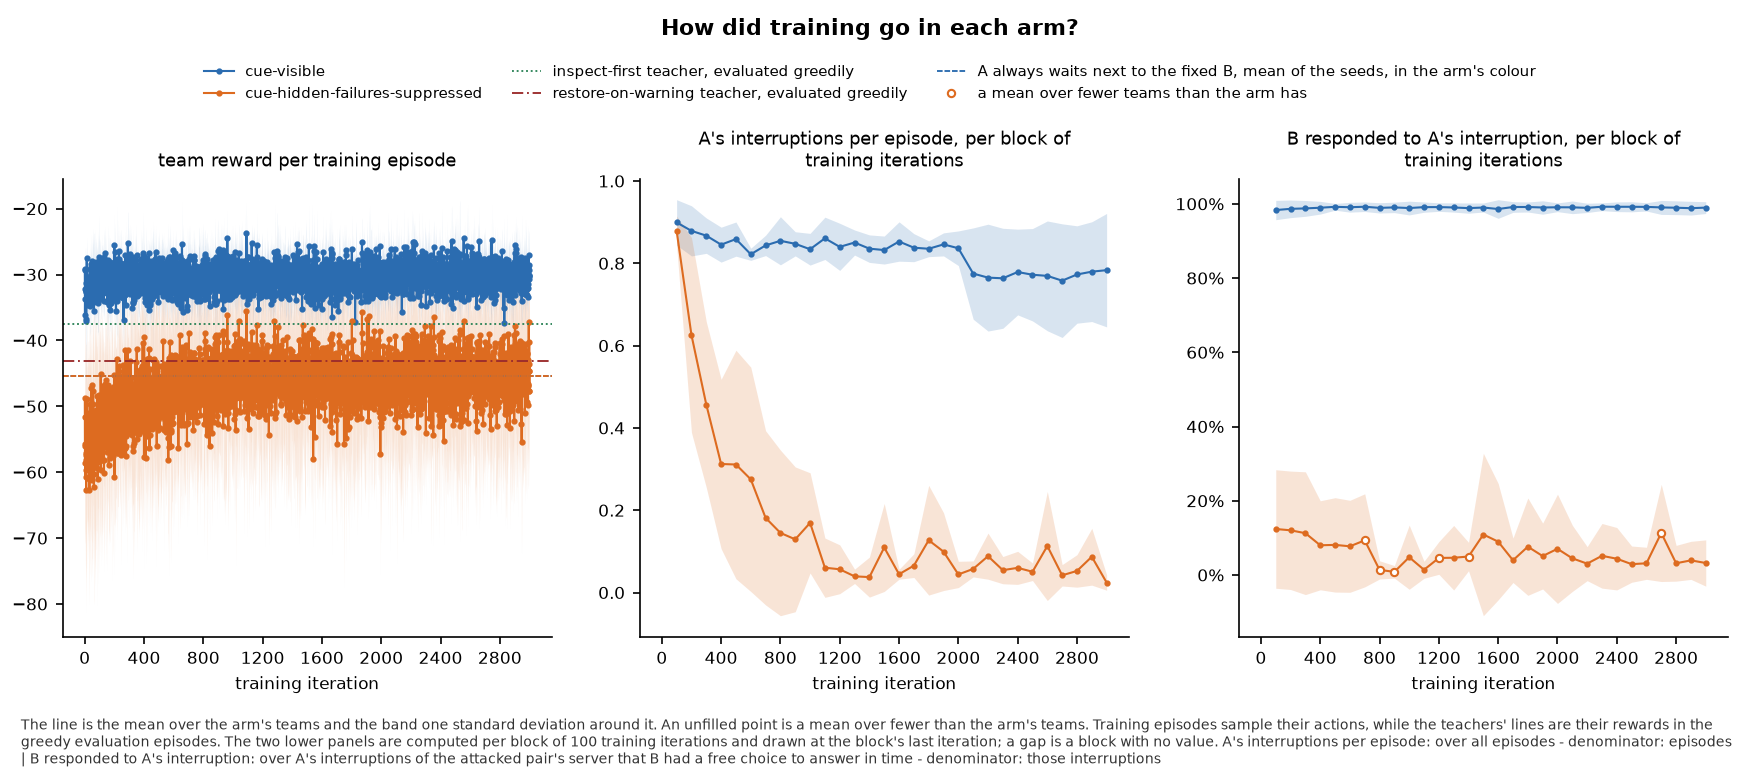

The data file committed next to this chart (first rows):
panel, series, seed, x, value, sd, numerator, count, mark
team reward per training episode, cue-visible, , 1, -29.36, 4.062, , 5, mean
team reward per training episode, cue-visible, , 2, -36.17, 4.417, , 5, mean
team reward per training episode, cue-visible, , 3, -32.16, 4.131, , 5, mean
team reward per training episode, cue-visible, , 4, -29.23, 3.322, , 5, mean
team reward per training episode, cue-visible, , 5, -33.75, 3.206, , 5, mean
team reward per training episode, cue-visible, , 6, -32.52, 5.451, , 5, mean
team reward per training episode, cue-visible, , 7, -32.62, 2.965, , 5, mean
team reward per training episode, cue-visible, , 8, -32.42, 5.41, , 5, mean
team reward per training episode, cue-visible, , 9, -31.3, 3.513, , 5, mean
team reward per training episode, cue-visible, , 10, -36.77, 8.688, , 5, mean
team reward per training episode, cue-visible, , 11, -37.01, 11.25, , 5, mean
team reward per training episode, cue-visible, , 12, -32.23, 1.688, , 5, mean
team reward per training episode, cue-visible, , 13, -34.56, 7.284, , 5, mean
team reward per training episode, cue-visible, , 14, -27.49, 3.13, , 5, mean
team reward per training episode, cue-visible, , 15, -31.57, 4.531, , 5, mean
team reward per training episode, cue-visible, , 16, -33.34, 3.507, , 5, mean
team reward per training episode, cue-visible, , 17, -32.35, 5.103, , 5, mean
team reward per training episode, cue-visible, , 18, -30.73, 2.037, , 5, mean
team reward per training episode, cue-visible, , 19, -33.77, 2.417, , 5, mean
team reward per training episode, cue-visible, , 20, -32.19, 3.28, , 5, mean
team reward per training episode, cue-visible, , 21, -33.7, 3.891, , 5, mean
team reward per training episode, cue-visible, , 22, -30.96, 3.681, , 5, mean
team reward per training episode, cue-visible, , 23, -32.39, 3.968, , 5, mean
team reward per training episode, cue-visible, , 24, -31.28, 2.051, , 5, mean
team reward per training episode, cue-visible, , 25, -32.59, 5.82, , 5, mean
team reward per training episode, cue-visible, , 26, -30.94, 3.308, , 5, mean
team reward per training episode, cue-visible, , 27, -32.04, 4.914, , 5, mean
team reward per training episode, cue-visible, , 28, -33.42, 3.246, , 5, mean
team reward per training episode, cue-visible, , 29, -30.64, 4.537, , 5, mean
team reward per training episode, cue-visible, , 30, -31.93, 3.46, , 5, mean
team reward per training episode, cue-visible, , 31, -34.39, 3.263, , 5, mean
team reward per training episode, cue-visible, , 32, -33.94, 2.025, , 5, mean
team reward per training episode, cue-visible, , 33, -30.59, 3.405, , 5, mean
team reward per training episode, cue-visible, , 34, -29.15, 1.374, , 5, mean
team reward per training episode, cue-visible, , 35, -32.53, 1.575, , 5, mean
team reward per training episode, cue-visible, , 36, -30.26, 4.663, , 5, mean
team reward per training episode, cue-visible, , 37, -34.58, 2.754, , 5, mean
team reward per training episode, cue-visible, , 38, -32.23, 7.087, , 5, mean
team reward per training episode, cue-visible, , 39, -34.75, 4.127, , 5, mean
team reward per training episode, cue-visible, , 40, -32.85, 5.336, , 5, mean
team reward per training episode, cue-visible, , 41, -28.36, 4.531, , 5, mean
team reward per training episode, cue-visible, , 42, -31.74, 5.098, , 5, mean
team reward per training episode, cue-visible, , 43, -31.52, 3.736, , 5, mean
team reward per training episode, cue-visible, , 44, -31.09, 3.673, , 5, mean
team reward per training episode, cue-visible, , 45, -28.89, 2.739, , 5, mean
team reward per training episode, cue-visible, , 46, -34.31, 4.726, , 5, mean
team reward per training episode, cue-visible, , 47, -32.73, 3.734, , 5, mean
team reward per training episode, cue-visible, , 48, -27.96, 4.11, , 5, mean
team reward per training episode, cue-visible, , 49, -32.98, 1.397, , 5, mean
team reward per training episode, cue-visible, , 50, -29.56, 4.611, , 5, mean
team reward per training episode, cue-visible, , 51, -33.36, 1.734, , 5, mean
team reward per training episode, cue-visible, , 52, -33.25, 3.011, , 5, mean
team reward per training episode, cue-visible, , 53, -29.5, 5.787, , 5, mean
team reward per training episode, cue-visible, , 54, -32.64, 1.642, , 5, mean
team reward per training episode, cue-visible, , 55, -29.02, 4.118, , 5, mean
team reward per training episode, cue-visible, , 56, -30.26, 4.513, , 5, mean
team reward per training episode, cue-visible, , 57, -28.64, 5.762, , 5, mean
team reward per training episode, cue-visible, , 58, -28.6, 3.649, , 5, mean
team reward per training episode, cue-visible, , 59, -31.96, 2.203, , 5, mean
team reward per training episode, cue-visible, , 60, -32.66, 4.446, , 5, mean
... 6,064 more rows
